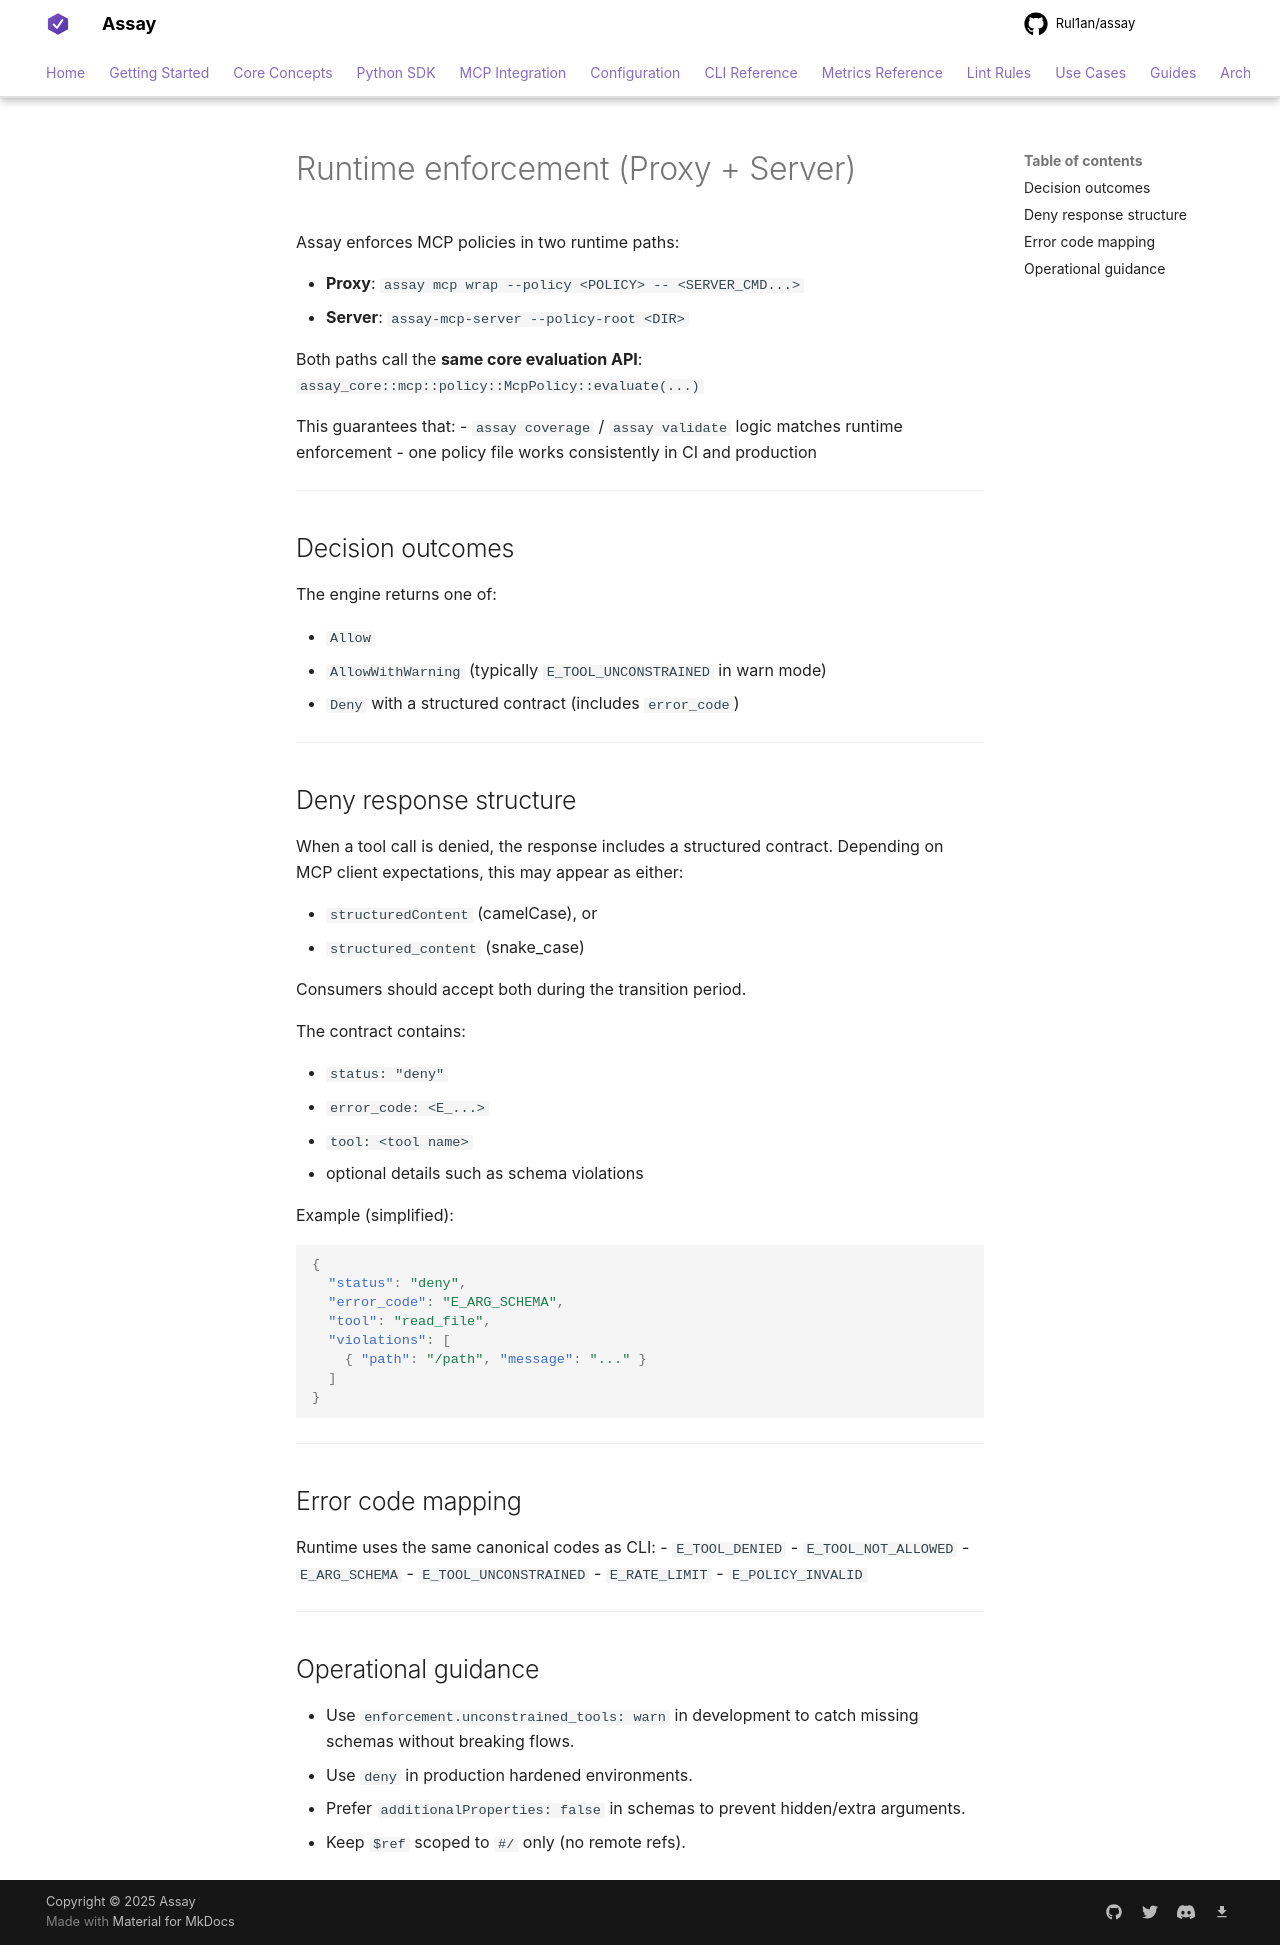

repository: Rul1an/assay · page: architecture/runtime/index.html · generator: mkdocs

# Runtime enforcement (Proxy + Server)

Assay enforces MCP policies in two runtime paths:

- **Proxy**: `assay mcp wrap --policy <POLICY> -- <SERVER_CMD...>`
- **Server**: `assay-mcp-server --policy-root <DIR>`

Both paths call the **same core evaluation API**:
`assay_core::mcp::policy::McpPolicy::evaluate(...)`

This guarantees that:
- `assay coverage` / `assay validate` logic matches runtime enforcement
- one policy file works consistently in CI and production

---

## Decision outcomes

The engine returns one of:

- `Allow`
- `AllowWithWarning` (typically `E_TOOL_UNCONSTRAINED` in warn mode)
- `Deny` with a structured contract (includes `error_code`)

---

## Deny response structure

When a tool call is denied, the response includes a structured contract.
Depending on MCP client expectations, this may appear as either:

- `structuredContent` (camelCase), or
- `structured_content` (snake_case)

Consumers should accept both during the transition period.

The contract contains:

- `status: "deny"`
- `error_code: <E_...>`
- `tool: <tool name>`
- optional details such as schema violations

Example (simplified):

```json
{
  "status": "deny",
  "error_code": "E_ARG_SCHEMA",
  "tool": "read_file",
  "violations": [
    { "path": "/path", "message": "..." }
  ]
}
```

---

## Error code mapping

Runtime uses the same canonical codes as CLI:
- `E_TOOL_DENIED`
- `E_TOOL_NOT_ALLOWED`
- `E_ARG_SCHEMA`
- `E_TOOL_UNCONSTRAINED`
- `E_RATE_LIMIT`
- `E_POLICY_INVALID`

---

## Operational guidance

- Use `enforcement.unconstrained_tools: warn` in development to catch missing schemas without breaking flows.
- Use `deny` in production hardened environments.
- Prefer `additionalProperties: false` in schemas to prevent hidden/extra arguments.
- Keep `$ref` scoped to `#/` only (no remote refs).
